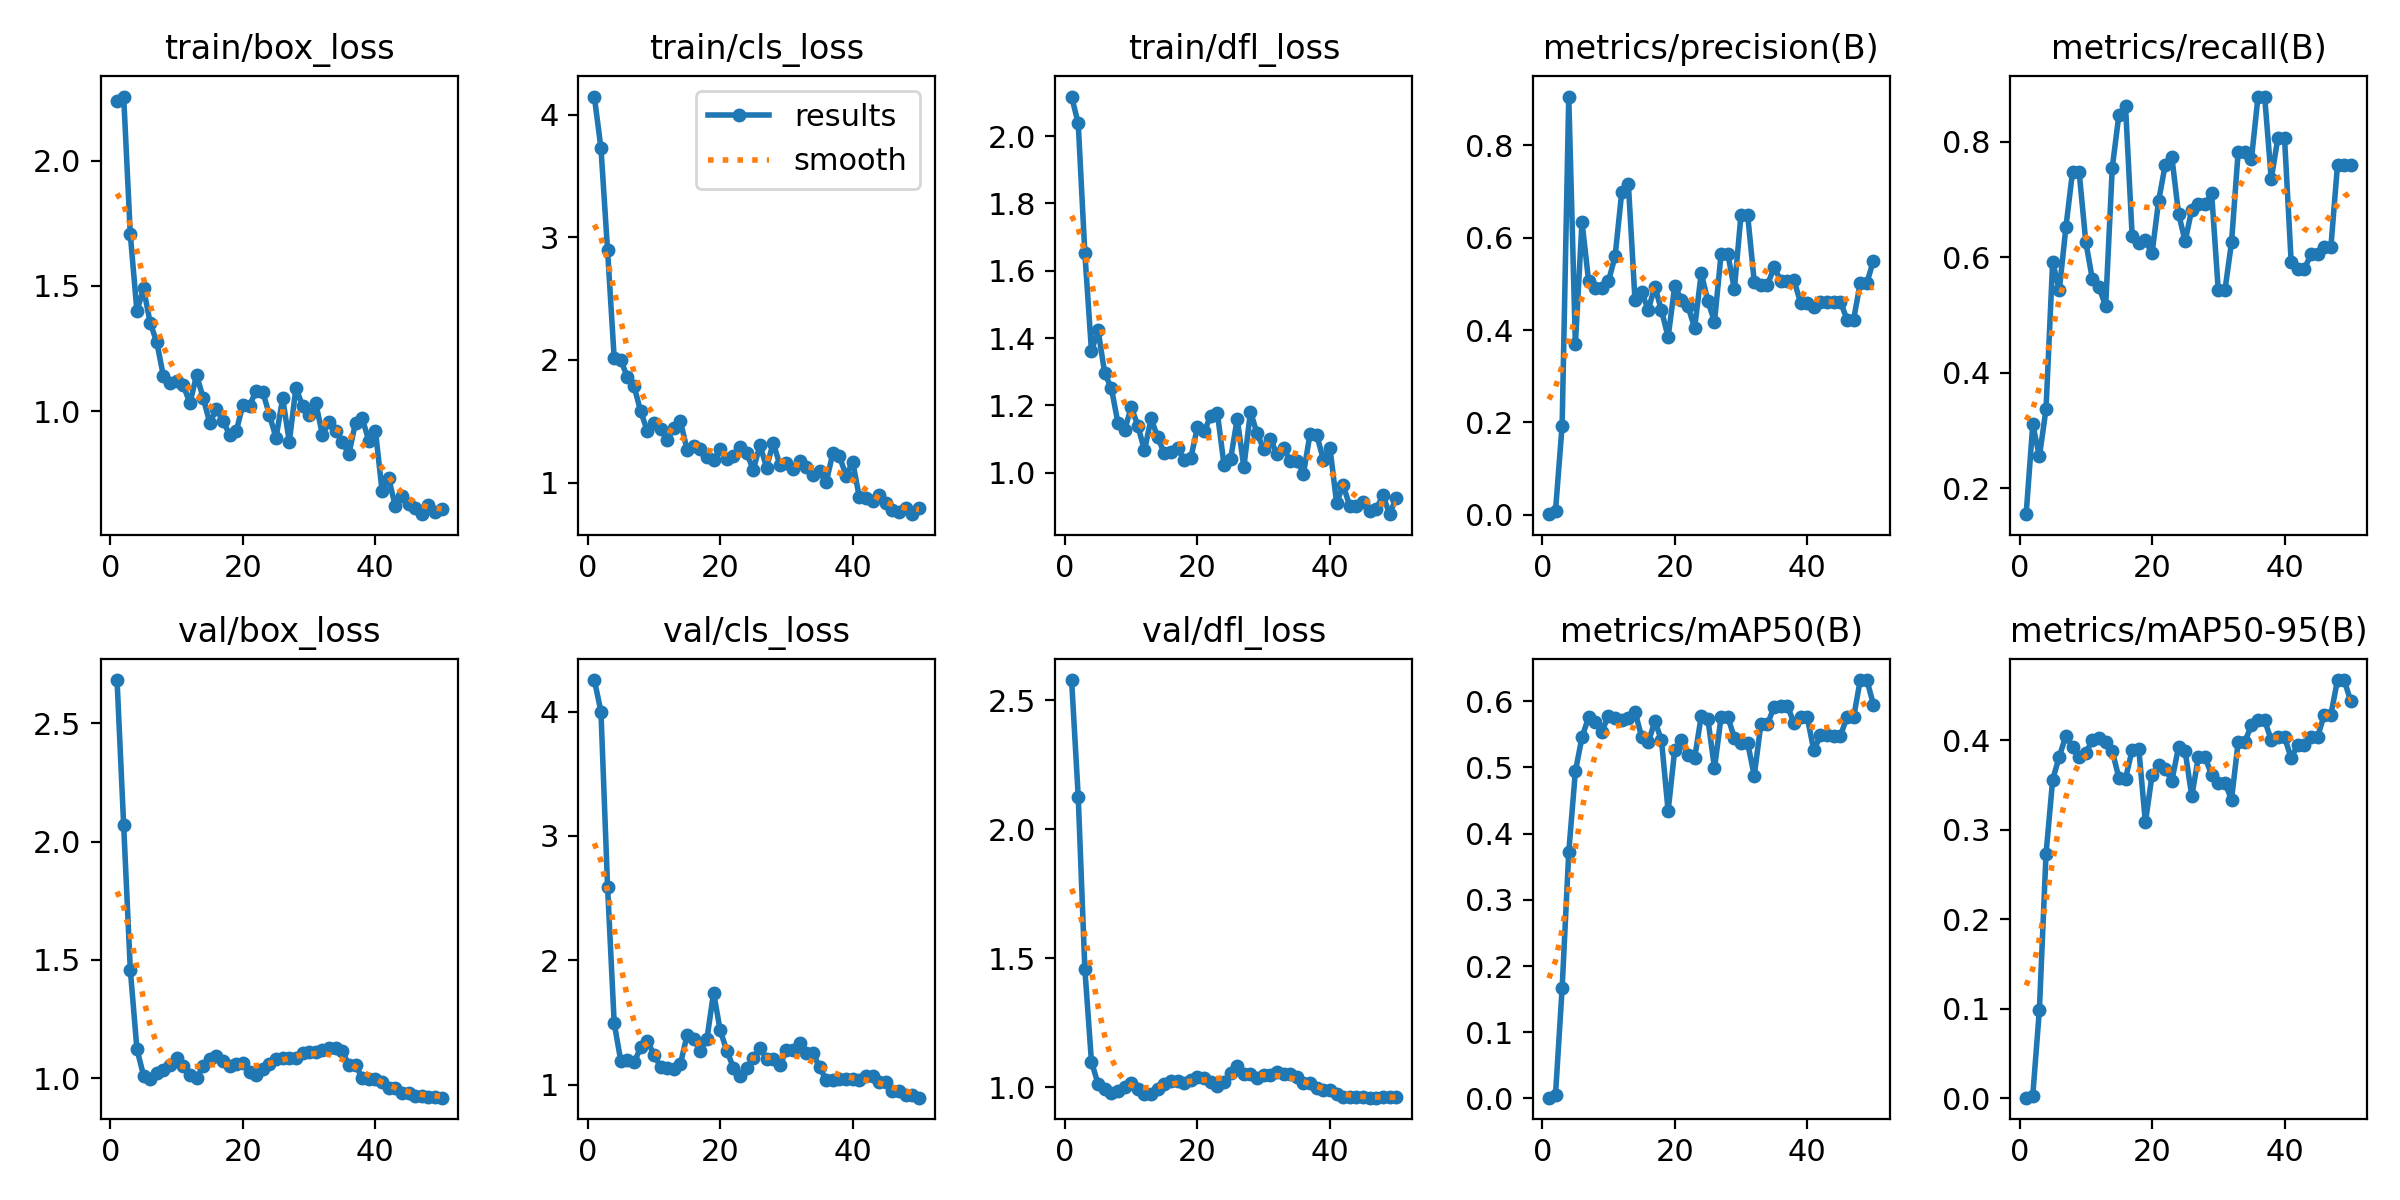

The file beside this chart, header and first rows:
epoch, time, train/box_loss, train/cls_loss, train/dfl_loss, metrics/precision(B), metrics/recall(B), metrics/mAP50(B), metrics/mAP50-95(B), val/box_loss, val/cls_loss, val/dfl_loss, lr/pg0, lr/pg1, lr/pg2
1, 34.05, 2.237, 4.149, 2.117, 0.00146, 0.1554, 0.00117, 0.00037, 2.684, 4.253, 2.578, 1.667e-05, 1.667e-05, 1.667e-05
2, 65.78, 2.256, 3.728, 2.037, 0.00883, 0.3107, 0.00557, 0.00274, 2.069, 4, 2.126, 4.90198e-05, 4.90198e-05, 4.90198e-05
3, 98.85, 1.706, 2.893, 1.652, 0.1933, 0.2554, 0.1664, 0.09871, 1.459, 2.59, 1.458, 8.00493e-05, 8.00493e-05, 8.00493e-05
4, 132.8, 1.399, 2.013, 1.361, 0.9054, 0.3375, 0.3719, 0.2728, 1.123, 1.497, 1.099, 0.0001098, 0.0001098, 0.0001098
5, 166.2, 1.49, 1.996, 1.423, 0.3692, 0.5929, 0.494, 0.3557, 1.011, 1.19, 1.013, 0.0001381, 0.0001381, 0.0001381
6, 199.1, 1.353, 1.86, 1.295, 0.6341, 0.5429, 0.5457, 0.3815, 0.9959, 1.203, 0.995, 0.0001652, 0.0001652, 0.0001652
7, 230.7, 1.275, 1.785, 1.251, 0.5058, 0.6523, 0.5758, 0.4048, 1.023, 1.18, 0.9792, 0.000191, 0.000191, 0.000191
8, 263.9, 1.139, 1.58, 1.148, 0.49, 0.7482, 0.5682, 0.392, 1.035, 1.301, 0.9868, 0.0002154, 0.0002154, 0.0002154
9, 297.1, 1.111, 1.42, 1.125, 0.4906, 0.7482, 0.554, 0.3807, 1.057, 1.355, 1.002, 0.0002385, 0.0002385, 0.0002385
10, 330.6, 1.12, 1.489, 1.196, 0.5056, 0.6268, 0.5783, 0.3852, 1.084, 1.242, 1.019, 0.0002603, 0.0002603, 0.0002603
11, 362.3, 1.104, 1.437, 1.14, 0.5602, 0.5618, 0.5739, 0.4006, 1.051, 1.146, 0.9923, 0.0002808, 0.0002808, 0.0002808
12, 393.4, 1.031, 1.35, 1.066, 0.6984, 0.5485, 0.5722, 0.4023, 1.014, 1.135, 0.9748, 0.0002999, 0.0002999, 0.0002999
13, 425.3, 1.144, 1.442, 1.161, 0.7159, 0.5155, 0.5748, 0.3974, 0.9991, 1.124, 0.9747, 0.0003177, 0.0003177, 0.0003177
14, 458.4, 1.054, 1.499, 1.105, 0.4652, 0.7552, 0.5845, 0.3878, 1.052, 1.17, 0.9951, 0.0003342, 0.0003342, 0.0003342
15, 491.2, 0.9524, 1.267, 1.057, 0.482, 0.847, 0.5459, 0.3577, 1.081, 1.398, 1.015, 0.0003494, 0.0003494, 0.0003494
16, 524.1, 1.008, 1.298, 1.063, 0.4438, 0.8621, 0.5378, 0.357, 1.095, 1.367, 1.025, 0.0003633, 0.0003633, 0.0003633
17, 557.7, 0.9603, 1.277, 1.073, 0.4941, 0.6372, 0.5697, 0.389, 1.075, 1.274, 1.025, 0.0003758, 0.0003758, 0.0003758
18, 591.1, 0.9055, 1.208, 1.038, 0.4424, 0.6257, 0.5411, 0.3904, 1.05, 1.371, 1.016, 0.0003871, 0.0003871, 0.0003871
19, 624.5, 0.921, 1.187, 1.044, 0.3848, 0.6296, 0.434, 0.308, 1.06, 1.742, 1.027, 0.000397, 0.000397, 0.000397
20, 657.7, 1.026, 1.27, 1.136, 0.4957, 0.6068, 0.5271, 0.3606, 1.063, 1.438, 1.04, 0.0004056, 0.0004056, 0.0004056
21, 689.7, 1.022, 1.194, 1.123, 0.4656, 0.6982, 0.5409, 0.3717, 1.026, 1.275, 1.035, 0.0004128, 0.0004128, 0.0004128
22, 723.3, 1.082, 1.215, 1.168, 0.4515, 0.7607, 0.5195, 0.3676, 1.015, 1.139, 1.023, 0.0004188, 0.0004188, 0.0004188
23, 757.2, 1.076, 1.289, 1.178, 0.4043, 0.7732, 0.5141, 0.3547, 1.039, 1.068, 1.006, 0.0004234, 0.0004234, 0.0004234
24, 789.7, 0.9848, 1.24, 1.024, 0.5232, 0.676, 0.5777, 0.3922, 1.06, 1.132, 1.023, 0.0004267, 0.0004267, 0.0004267
25, 820.7, 0.8932, 1.103, 1.04, 0.4627, 0.6279, 0.5732, 0.3877, 1.082, 1.213, 1.055, 0.0004287, 0.0004287, 0.0004287
26, 852.1, 1.052, 1.306, 1.16, 0.4179, 0.6828, 0.4987, 0.3372, 1.084, 1.298, 1.085, 0.0004293, 0.0004293, 0.0004293
27, 883.8, 0.8773, 1.123, 1.016, 0.5654, 0.6917, 0.5767, 0.3813, 1.087, 1.212, 1.051, 0.0004287, 0.0004287, 0.0004287
28, 916.8, 1.092, 1.324, 1.181, 0.5654, 0.6917, 0.5767, 0.3813, 1.087, 1.212, 1.051, 0.0004267, 0.0004267, 0.0004267
29, 949.6, 1.021, 1.146, 1.117, 0.4883, 0.7107, 0.5446, 0.3608, 1.108, 1.157, 1.037, 0.0004234, 0.0004234, 0.0004234
30, 981.9, 0.9839, 1.158, 1.07, 0.6498, 0.5429, 0.5369, 0.3525, 1.11, 1.278, 1.048, 0.0004188, 0.0004188, 0.0004188
31, 1014, 1.032, 1.11, 1.1, 0.6498, 0.5429, 0.5369, 0.3525, 1.11, 1.278, 1.048, 0.0004128, 0.0004128, 0.0004128
32, 1046, 0.9052, 1.178, 1.055, 0.5041, 0.626, 0.4876, 0.3335, 1.118, 1.334, 1.058, 0.0004056, 0.0004056, 0.0004056
33, 1078, 0.9565, 1.127, 1.073, 0.4981, 0.7821, 0.5654, 0.3977, 1.126, 1.258, 1.053, 0.000397, 0.000397, 0.000397
34, 1109, 0.9208, 1.063, 1.034, 0.4981, 0.7821, 0.5654, 0.3977, 1.126, 1.258, 1.053, 0.0003871, 0.0003871, 0.0003871
35, 1141, 0.8749, 1.097, 1.036, 0.5355, 0.7696, 0.5915, 0.4167, 1.115, 1.14, 1.042, 0.0003759, 0.0003759, 0.0003759
36, 1173, 0.8292, 1.003, 0.9975, 0.507, 0.8786, 0.5935, 0.4219, 1.055, 1.041, 1.018, 0.0003634, 0.0003634, 0.0003634
37, 1203, 0.9543, 1.238, 1.116, 0.507, 0.8786, 0.5935, 0.4219, 1.055, 1.041, 1.018, 0.0003495, 0.0003495, 0.0003495
38, 1233, 0.9719, 1.214, 1.112, 0.5076, 0.7357, 0.5666, 0.4001, 1.002, 1.051, 0.9963, 0.0003343, 0.0003343, 0.0003343
39, 1264, 0.8819, 1.056, 1.039, 0.4587, 0.8071, 0.5756, 0.4033, 0.9954, 1.046, 0.9881, 0.0003178, 0.0003178, 0.0003178
40, 1296, 0.922, 1.17, 1.074, 0.4587, 0.8071, 0.5756, 0.4033, 0.9954, 1.046, 0.9881, 0.0003, 0.0003, 0.0003
41, 1331, 0.6817, 0.8794, 0.9108, 0.4509, 0.5929, 0.5256, 0.3801, 0.9854, 1.042, 0.9749, 0.0002809, 0.0002809, 0.0002809
42, 1365, 0.7317, 0.8727, 0.9629, 0.461, 0.5804, 0.5486, 0.3944, 0.9603, 1.075, 0.9621, 0.0002604, 0.0002604, 0.0002604
43, 1395, 0.6209, 0.8484, 0.8998, 0.461, 0.5804, 0.5486, 0.3944, 0.9603, 1.075, 0.9621, 0.0002386, 0.0002386, 0.0002386
44, 1426, 0.6605, 0.8948, 0.9004, 0.4617, 0.6054, 0.5476, 0.4037, 0.9368, 1.027, 0.9623, 0.0002155, 0.0002155, 0.0002155
45, 1456, 0.6271, 0.8331, 0.9125, 0.4617, 0.6054, 0.5476, 0.4037, 0.9368, 1.027, 0.9623, 0.0001911, 0.0001911, 0.0001911
46, 1487, 0.6148, 0.7779, 0.8873, 0.4228, 0.6179, 0.5758, 0.4286, 0.9262, 0.9516, 0.9603, 0.0001654, 0.0001654, 0.0001654
47, 1517, 0.5884, 0.759, 0.893, 0.4228, 0.6179, 0.5758, 0.4286, 0.9262, 0.9516, 0.9603, 0.0001383, 0.0001383, 0.0001383
48, 1547, 0.6242, 0.7902, 0.9335, 0.5023, 0.7607, 0.632, 0.4671, 0.9221, 0.9197, 0.9636, 0.0001099, 0.0001099, 0.0001099
49, 1577, 0.5954, 0.7419, 0.8769, 0.5023, 0.7607, 0.632, 0.4671, 0.9221, 0.9197, 0.9636, 8.02027e-05, 8.02027e-05, 8.02027e-05
50, 1607, 0.6086, 0.7929, 0.9259, 0.5503, 0.7607, 0.5945, 0.4434, 0.9176, 0.8975, 0.9613, 4.91798e-05, 4.91798e-05, 4.91798e-05
